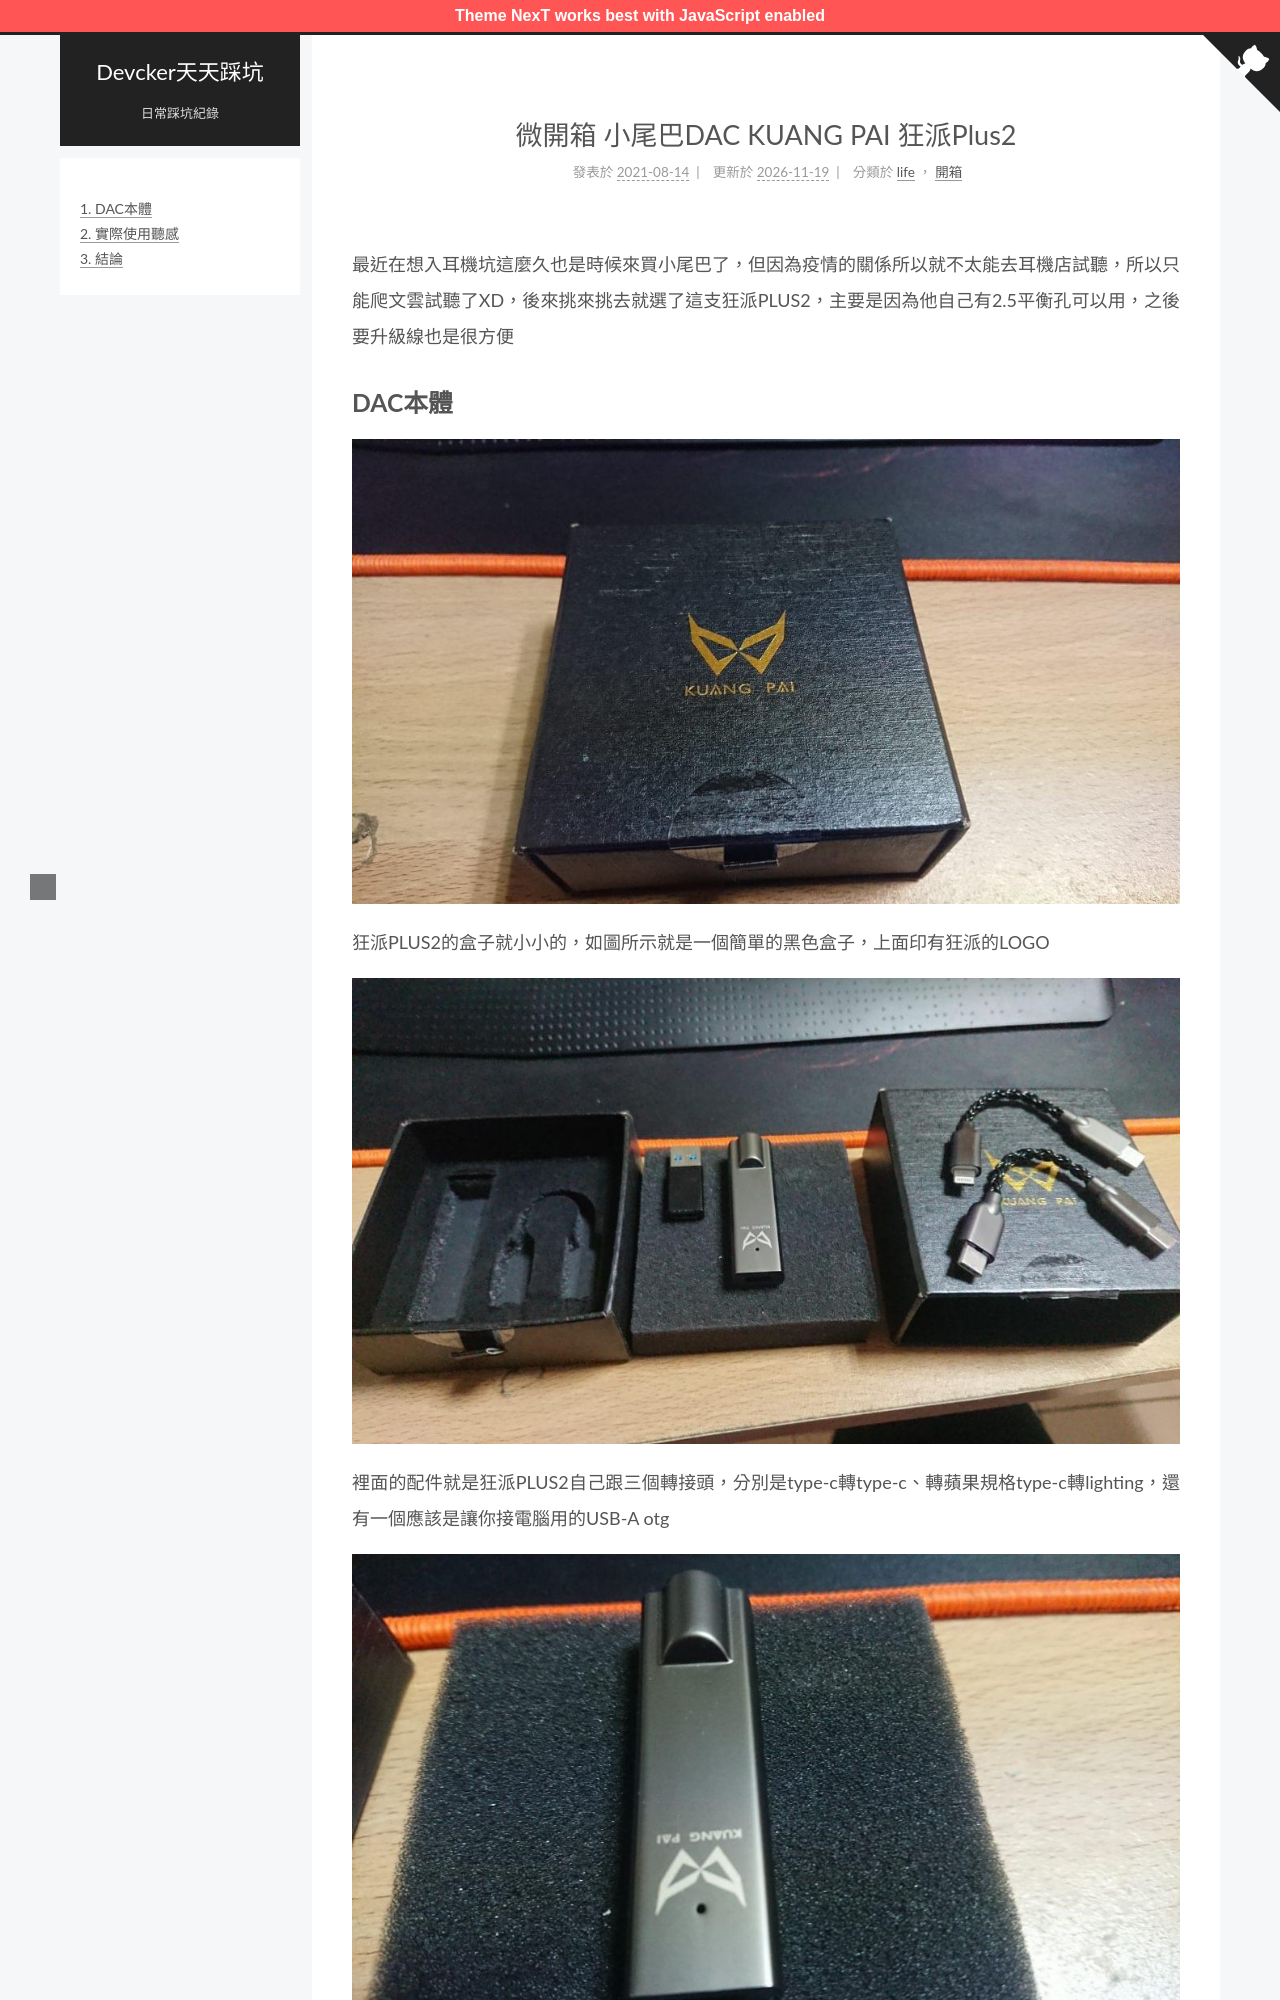

repository: ckaznable/blog.devcker.com · page: kuang-pai-dac/index.html · generator: jekyll

---
title: 微開箱 小尾巴DAC KUANG PAI 狂派Plus2
tags:
  - 耳機
  - 開箱
id: '1925'
categories:
  - - life
    - 開箱
comments: false
date: 2021-08-14 09:54:06
---

最近在想入耳機坑這麼久也是時候來買小尾巴了，但因為疫情的關係所以就不太能去耳機店試聽，所以只能爬文雲試聽了XD，後來挑來挑去就選了這支狂派PLUS2，主要是因為他自己有2.5平衡孔可以用，之後要升級線也是很方便

## DAC本體

![狂派plus2](./kuang-pai-dac/DSC_0038-1024x576.jpg)

狂派PLUS2的盒子就小小的，如圖所示就是一個簡單的黑色盒子，上面印有狂派的LOGO

![狂派plus2](./kuang-pai-dac/DSC_0039-1024x576.jpg)

裡面的配件就是狂派PLUS2自己跟三個轉接頭，分別是type-c轉type-c、轉蘋果規格type-c轉lighting，還有一個應該是讓你接電腦用的USB-A otg

![狂派plus2](./kuang-pai-dac/DSC_0040-1024x576.jpg)

本體就長這樣，小小隻的，大概跟食指差不多常而已

![狂派plus2](./kuang-pai-dac/DSC_0041-1024x576.jpg)

然後就是他有支援3.5mm跟2.5mm平衡

## 實際使用聽感

這隻是我第一隻小尾巴，所以我也不太能比較其他小尾巴的聲音，只能說說跟直推的差別

以下都是我在公司用這隻狂派PLUS2推下面幾隻耳機一個禮拜的心得，但是我沒有2.5的平衡線所以下面都是用3.5來測試，等之後有2.5的線我再來補充平衡的部分
